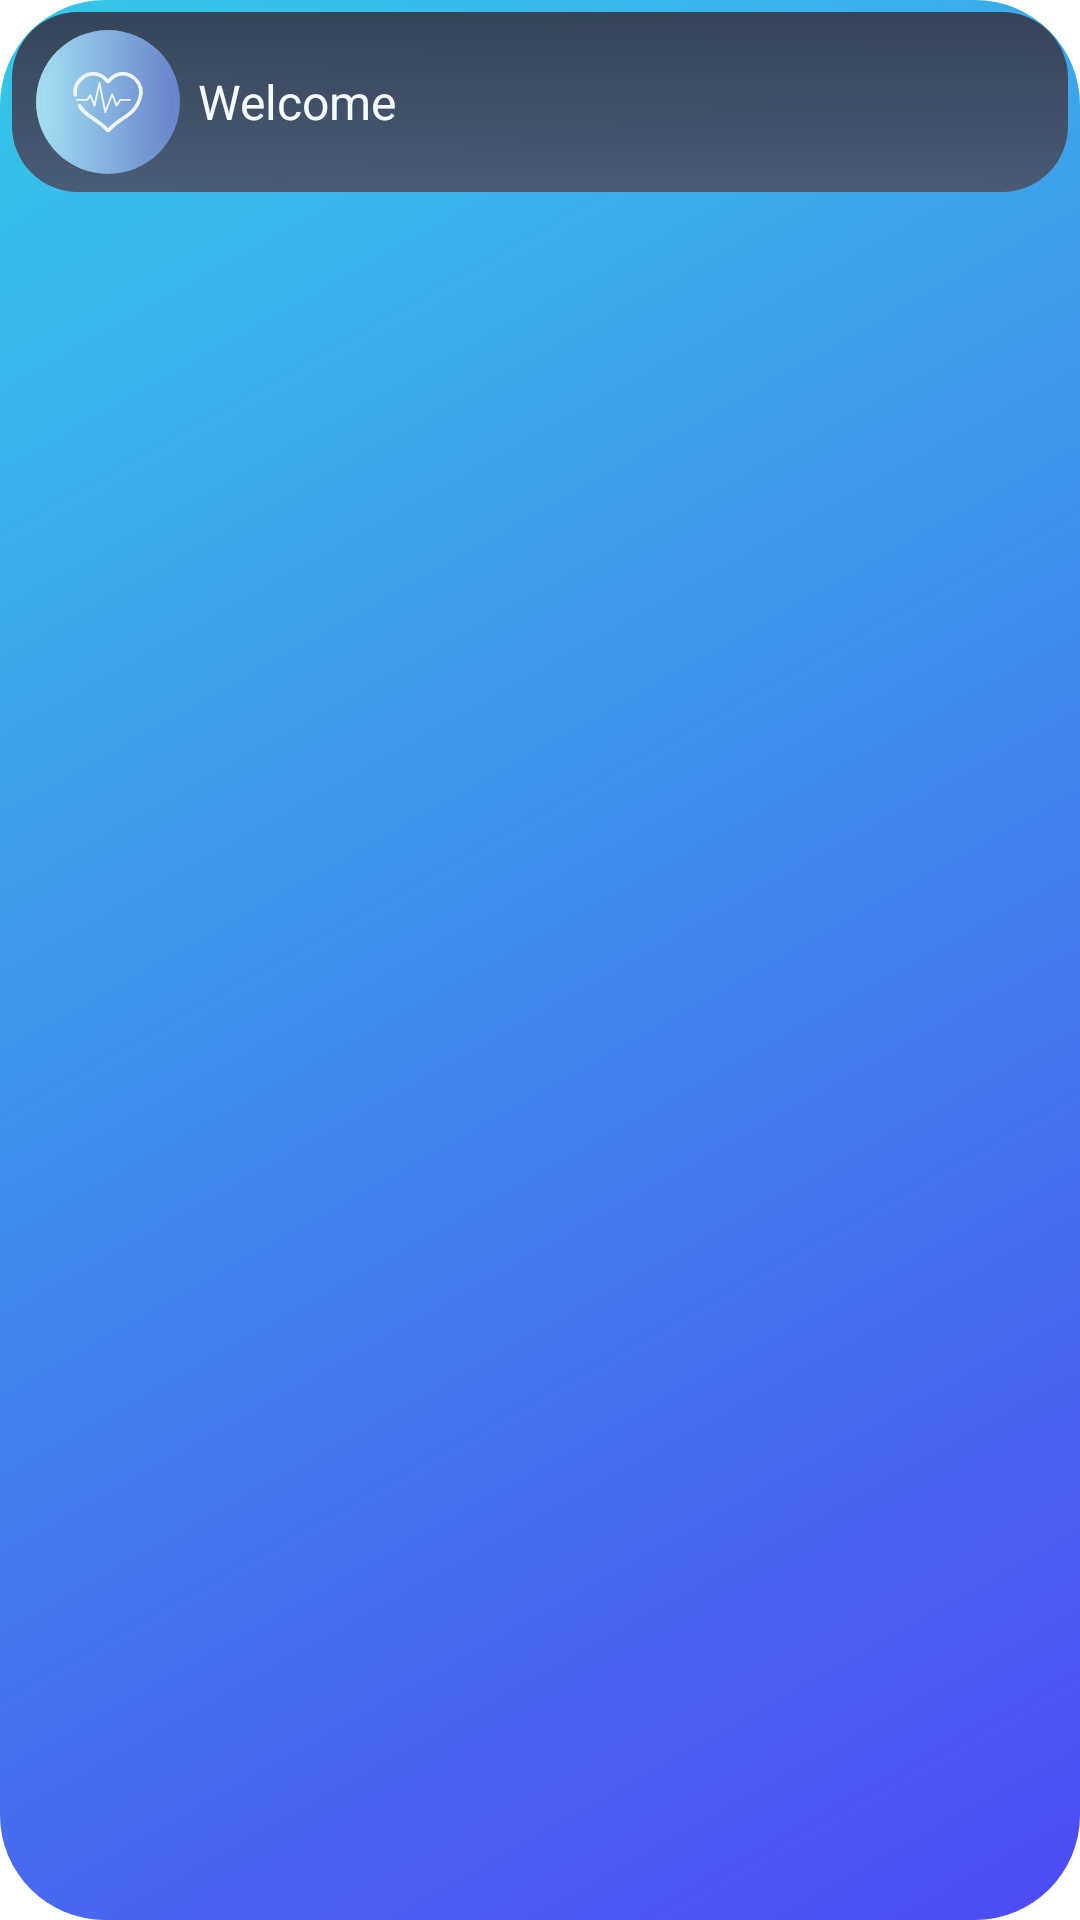

Here is an Android app screen rendered from its layout file. Give the layout XML and the strings, colors and styles it references.
<!-- AndroidManifest.xml: application theme daweneyLight -->
<!-- res/layout/services_list_row.xml -->
<?xml version="1.0" encoding="utf-8"?>
<LinearLayout xmlns:android="http://schemas.android.com/apk/res/android"
    xmlns:app="http://schemas.android.com/apk/res-auto"
    xmlns:tools="http://schemas.android.com/tools"
    android:layout_width="match_parent"
    android:layout_height="wrap_content"
    android:layoutDirection="ltr"
    >


    <LinearLayout
        android:id="@+id/background"
        android:layout_width="match_parent"
        android:layout_height="wrap_content"
        android:layout_margin="@dimen/services_row_margin"
        android:alpha=".95"
        android:background="@drawable/service_background_unselect"
        android:gravity="center"
        android:orientation="horizontal"
        app:layout_constraintEnd_toEndOf="parent"
        app:layout_constraintHorizontal_bias="0.0"
        app:layout_constraintStart_toStartOf="parent"
        app:layout_constraintTop_toTopOf="parent">

        <ImageView
            android:id="@+id/subServices_img"
            android:layout_width="@dimen/services_row_image_radius"
            android:layout_height="@dimen/services_row_image_radius"
            android:layout_marginStart="@dimen/services_img_row_start_margin"
            android:layout_marginTop="@dimen/services_row_margin"
            android:layout_marginEnd="@dimen/services_row_margin"
            android:layout_marginBottom="@dimen/services_row_margin"
            android:background="@drawable/custom_circle_shape"
            android:contentDescription="@string/welcome"
            android:src="@drawable/ic_launcher_foreground">

        </ImageView>

        <TextView
            android:id="@+id/TV_SubServices_name"
            android:layout_width="match_parent"
            android:layout_height="wrap_content"
            android:layout_gravity="center_vertical|start"
            android:layout_margin="@dimen/services_text_row_margin"
            android:textSize="@dimen/important_text_size"
            android:text="@string/welcome"
            android:textColor="@color/first_light_text_color" />
    </LinearLayout>

</LinearLayout>
<!-- resources referenced by this layout -->
<resources>
  <color name="first_light_text_color">#FFFFFFFF</color>
  <dimen name="important_text_size">18sp</dimen>
  <dimen name="services_img_row_start_margin">8dp</dimen>
  <dimen name="services_row_image_radius">50dp</dimen>
  <dimen name="services_row_margin">5dp</dimen>
  <dimen name="services_text_row_margin">4dp</dimen>
  <!-- drawable custom_circle_shape (drawable) -->
  <?xml version="1.0" encoding="utf-8"?>
  <layer-list xmlns:android="http://schemas.android.com/apk/res/android">
      <item >
          <shape android:shape="oval" >
              <gradient android:startColor="#A9E0F3" android:endColor="#6A81CA"/>
          </shape>
  
      </item>
      <item android:bottom="2dp" android:right="2dp" android:left="2dp" android:top="2dp">
  
          <shape android:shape="oval" >
              <gradient android:startColor="#A9E0F3" android:endColor="#6A81CA"/>
          </shape>
  
      </item>
  </layer-list>
  <string name="welcome">Welcome</string>
  <color name="second_services_background_linear_color">#363E51</color>
  <color name="first_services_background_linear_color">#4C5770</color>
  <color name="colorPrimary">#ff34c8e8</color>
  <color name="purple_700">#3700B3</color>
  <color name="white">#FFFFFFFF</color>
  <color name="teal_200">#FF03DAC5</color>
  <color name="teal_700">#FF018786</color>
  <color name="black">#FF000000</color>
  <color name="status_bar_color">#E0F2F1</color>
  <color name="progressBarColor">#ff34c8e8</color>
  <!-- drawable linear_blue_sky_color_shape (drawable) -->
  <?xml version="1.0" encoding="utf-8"?>
  <shape xmlns:android="http://schemas.android.com/apk/res/android"
      android:shape="rectangle"  >
      <corners  android:radius="35dp" />
      <gradient android:angle="135" android:type="linear" android:startColor="@color/blue_400" android:endColor="@color/light_blue_400" />
  </shape>
  <color name="list_divider">#66353F54</color>
  <style name="ButtonStyle" parent="Widget.MaterialComponents.Button">
          <item name="android:textColor">@color/white</item>
          <item name="android:background">@drawable/button_state</item>
          <item name="backgroundTint">@null</item>
      </style>
  <style name="FloatingActionButtonStyle" parent="Widget.MaterialComponents.FloatingActionButton">
          <item name="tint">@null</item>
          <item name="elevation">12dp</item>
  
      </style>
  <color name="blue_400">#ff4e4af2</color>
  <color name="light_blue_400">#ff34c8e8</color>
  <color name="box_stroke_color">#DC353F54</color>
  <color name="hint_color">#222834</color>
  <color name="drawable_color">#181C25</color>
  <color name="first_text_color">#222834</color>
  <!-- drawable button_state (drawable) -->
  <?xml version="1.0" encoding="utf-8"?>
  <selector xmlns:android="http://schemas.android.com/apk/res/android">
   <item android:state_pressed="true" android:drawable="@drawable/button_focus"/>
   <item android:drawable="@drawable/button_unfocus"/>
  </selector>
  <color name="light_blue_200">#29DAF3</color>
  <color name="blue_200">#1F24EA</color>
</resources>
